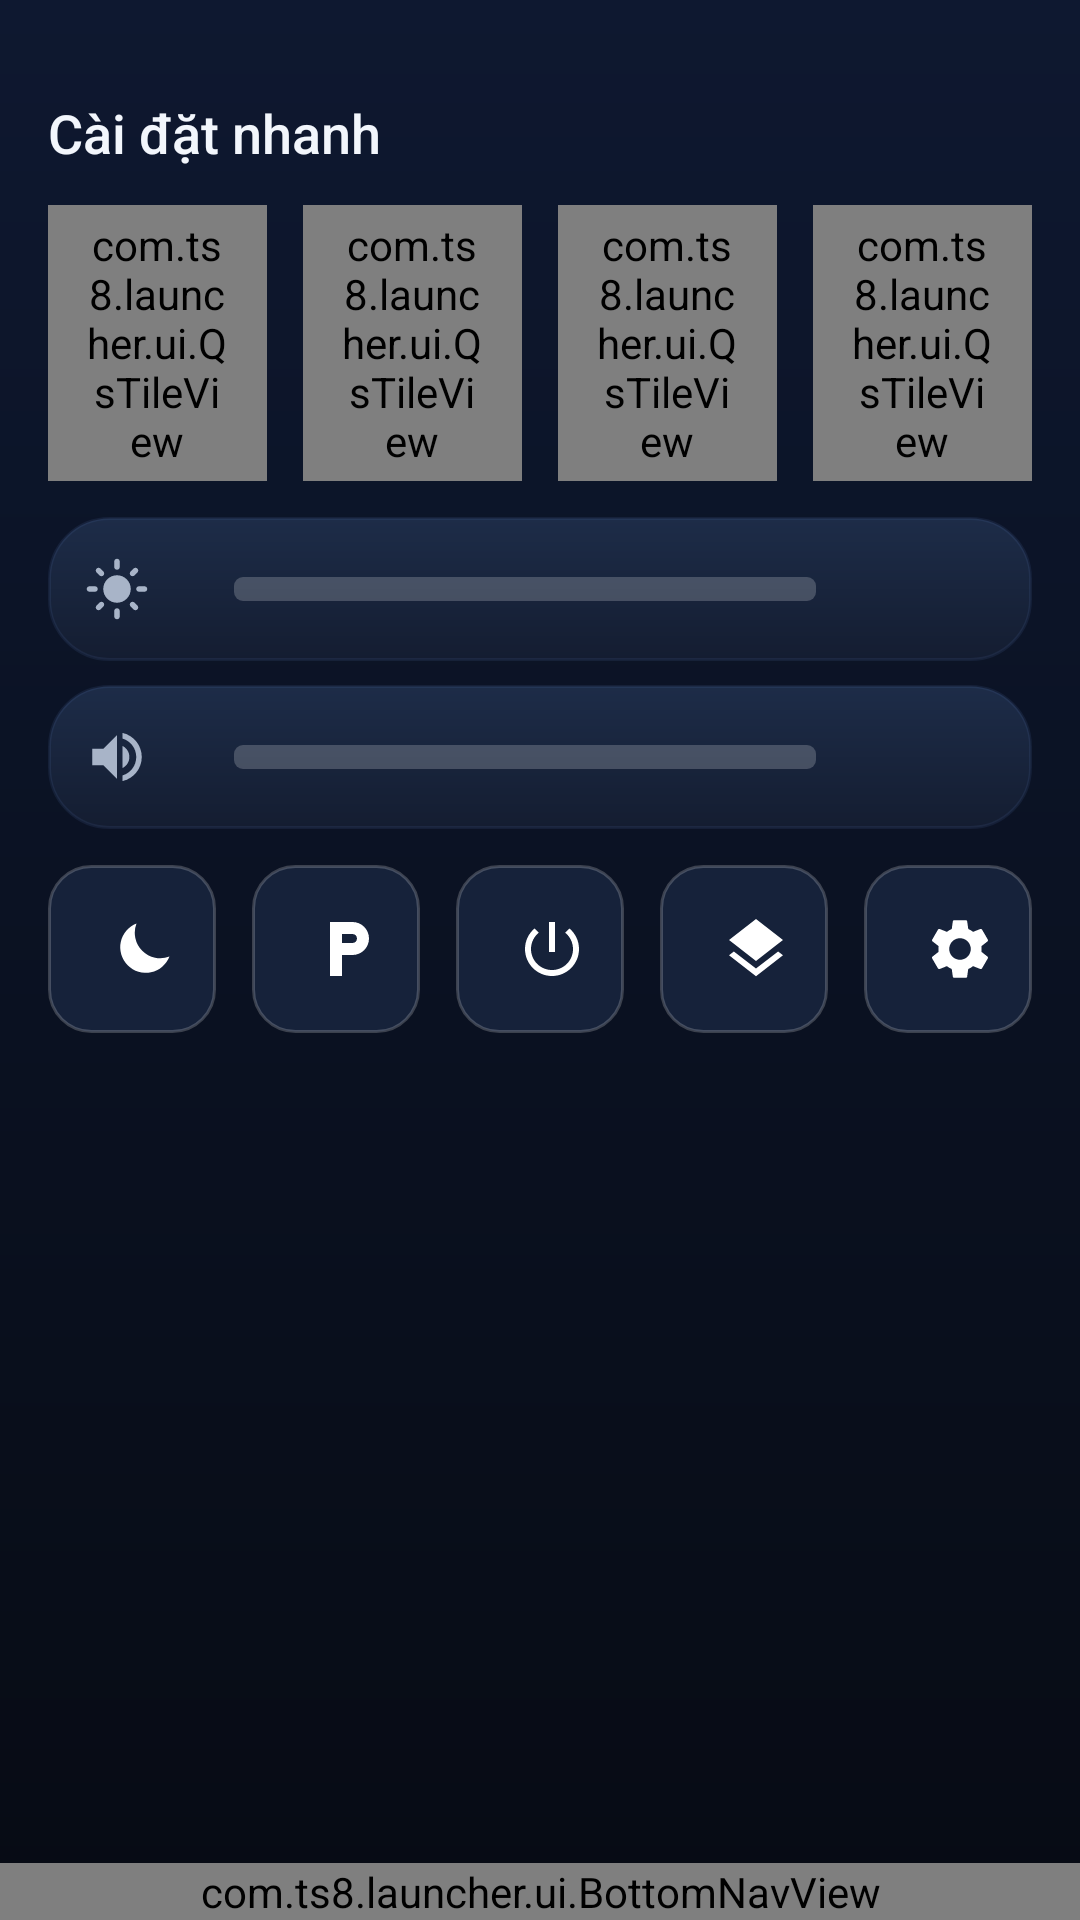

Layout XML and referenced resources for this Android screen:
<!-- AndroidManifest.xml: application theme Theme.Ts8Launcher -->
<!-- res/layout/activity_quick_settings.xml -->
<?xml version="1.0" encoding="utf-8"?>
<androidx.constraintlayout.widget.ConstraintLayout
    xmlns:android="http://schemas.android.com/apk/res/android"
    xmlns:app="http://schemas.android.com/apk/res-auto"
    xmlns:tools="http://schemas.android.com/tools"
    android:layout_width="match_parent"
    android:layout_height="match_parent"
    android:background="@drawable/bg_screen">

    
    <TextView
        android:id="@+id/qsTitle"
        android:layout_width="wrap_content"
        android:layout_height="wrap_content"
        android:layout_marginStart="@dimen/screen_pad"
        android:layout_marginTop="@dimen/vendor_bar_inset"
        android:textColor="@color/text_primary"
        android:textSize="@dimen/text_title"
        android:fontFamily="sans-serif-medium"
        android:text="@string/qs_title"
        app:layout_constraintTop_toTopOf="parent"
        app:layout_constraintStart_toStartOf="parent" />

    <TextView
        android:id="@+id/qsNote"
        android:layout_width="0dp"
        android:layout_height="wrap_content"
        android:layout_marginStart="@dimen/gap"
        android:layout_marginEnd="@dimen/screen_pad"
        android:maxLines="1"
        android:ellipsize="end"
        android:textColor="@color/text_tertiary"
        android:textSize="@dimen/text_caption"
        android:visibility="gone"
        tools:visibility="visible"
        tools:text="Mục mờ cần quyền hệ thống"
        app:layout_constraintTop_toTopOf="@id/qsTitle"
        app:layout_constraintBottom_toBottomOf="@id/qsTitle"
        app:layout_constraintStart_toEndOf="@id/qsTitle"
        app:layout_constraintEnd_toEndOf="parent" />

    
    <LinearLayout
        android:id="@+id/toggleRow"
        android:layout_width="0dp"
        android:layout_height="wrap_content"
        android:layout_marginStart="@dimen/screen_pad"
        android:layout_marginEnd="@dimen/screen_pad"
        android:layout_marginTop="@dimen/gap"
        android:orientation="horizontal"
        android:baselineAligned="false"
        app:layout_constraintTop_toBottomOf="@id/qsTitle"
        app:layout_constraintStart_toStartOf="parent"
        app:layout_constraintEnd_toEndOf="parent">

        <com.ts8.launcher.ui.QsTileView
            android:id="@+id/tileWifi"
            style="@style/QsTile"
            app:qsIcon="@drawable/ic_wifi"
            app:qsLabel="@string/qs_wifi" />

        <com.ts8.launcher.ui.QsTileView
            android:id="@+id/tileBluetooth"
            style="@style/QsTile"
            android:layout_marginStart="@dimen/gap"
            app:qsIcon="@drawable/ic_bluetooth"
            app:qsLabel="@string/qs_bluetooth" />

        <com.ts8.launcher.ui.QsTileView
            android:id="@+id/tileMobile"
            style="@style/QsTile"
            android:layout_marginStart="@dimen/gap"
            app:qsIcon="@drawable/ic_signal"
            app:qsLabel="@string/qs_mobile_data" />

        <com.ts8.launcher.ui.QsTileView
            android:id="@+id/tileTheme"
            style="@style/QsTile"
            android:layout_marginStart="@dimen/gap"
            app:qsIcon="@drawable/ic_moon"
            app:qsLabel="@string/qs_theme" />
    </LinearLayout>

    
    <LinearLayout
        android:id="@+id/brightnessRow"
        android:layout_width="0dp"
        android:layout_height="@dimen/qs_slider_height"
        android:layout_marginStart="@dimen/screen_pad"
        android:layout_marginEnd="@dimen/screen_pad"
        android:layout_marginTop="@dimen/gap"
        android:orientation="horizontal"
        android:gravity="center_vertical"
        android:paddingStart="@dimen/gap"
        android:paddingEnd="@dimen/gap"
        android:background="@drawable/bg_card_raised"
        app:layout_constraintTop_toBottomOf="@id/toggleRow"
        app:layout_constraintStart_toStartOf="parent"
        app:layout_constraintEnd_toEndOf="parent">

        <ImageView
            android:id="@+id/brightnessIcon"
            android:layout_width="22dp"
            android:layout_height="22dp"
            android:src="@drawable/ic_brightness"
            app:tint="@color/text_secondary"
            android:contentDescription="@string/qs_brightness" />

        
        <SeekBar
            android:id="@+id/brightnessSlider"
            android:layout_width="0dp"
            android:layout_height="wrap_content"
            android:layout_weight="1"
            android:layout_marginStart="@dimen/gap"
            android:progressDrawable="@drawable/progress_music"
            android:thumb="@drawable/seek_thumb" />

        <TextView
            android:id="@+id/brightnessValue"
            android:layout_width="44dp"
            android:layout_height="wrap_content"
            android:gravity="center"
            android:textColor="@color/text_secondary"
            android:textSize="@dimen/text_caption"
            tools:text="70%" />
    </LinearLayout>

    <LinearLayout
        android:id="@+id/volumeRow"
        android:layout_width="0dp"
        android:layout_height="@dimen/qs_slider_height"
        android:layout_marginStart="@dimen/screen_pad"
        android:layout_marginEnd="@dimen/screen_pad"
        android:layout_marginTop="@dimen/gap_small"
        android:orientation="horizontal"
        android:gravity="center_vertical"
        android:paddingStart="@dimen/gap"
        android:paddingEnd="@dimen/gap"
        android:background="@drawable/bg_card_raised"
        app:layout_constraintTop_toBottomOf="@id/brightnessRow"
        app:layout_constraintStart_toStartOf="parent"
        app:layout_constraintEnd_toEndOf="parent">

        <ImageView
            android:layout_width="22dp"
            android:layout_height="22dp"
            android:src="@drawable/ic_volume"
            app:tint="@color/text_secondary"
            android:contentDescription="@string/qs_volume" />

        <SeekBar
            android:id="@+id/volumeSlider"
            android:layout_width="0dp"
            android:layout_height="wrap_content"
            android:layout_weight="1"
            android:layout_marginStart="@dimen/gap"
            android:progressDrawable="@drawable/progress_music"
            android:thumb="@drawable/seek_thumb" />

        <TextView
            android:id="@+id/volumeValue"
            android:layout_width="44dp"
            android:layout_height="wrap_content"
            android:gravity="center"
            android:textColor="@color/text_secondary"
            android:textSize="@dimen/text_caption"
            tools:text="24" />
    </LinearLayout>

    
    <LinearLayout
        android:id="@+id/actionRow"
        android:layout_width="0dp"
        android:layout_height="wrap_content"
        android:layout_marginStart="@dimen/screen_pad"
        android:layout_marginEnd="@dimen/screen_pad"
        android:layout_marginTop="@dimen/gap"
        android:orientation="horizontal"
        android:baselineAligned="false"
        app:layout_constraintTop_toBottomOf="@id/volumeRow"
        app:layout_constraintStart_toStartOf="parent"
        app:layout_constraintEnd_toEndOf="parent">

        <Button
            android:id="@+id/btnScreenOff"
            style="@style/Button.Ghost"
            android:layout_width="0dp"
            android:layout_height="56dp"
            android:layout_weight="1"
            android:text="@string/qs_fullscreen"
            android:drawableStart="@drawable/ic_moon"
            android:drawablePadding="@dimen/gap_small" />

        <Button
            android:id="@+id/btnParking"
            style="@style/Button.Ghost"
            android:layout_width="0dp"
            android:layout_height="56dp"
            android:layout_weight="1"
            android:layout_marginStart="@dimen/gap"
            android:text="@string/qs_parking_mode"
            android:drawableStart="@drawable/ic_parking"
            android:drawablePadding="@dimen/gap_small" />

        <Button
            android:id="@+id/btnRestart"
            style="@style/Button.Ghost"
            android:layout_width="0dp"
            android:layout_height="56dp"
            android:layout_weight="1"
            android:layout_marginStart="@dimen/gap"
            android:text="@string/qs_restart"
            android:drawableStart="@drawable/ic_power"
            android:drawablePadding="@dimen/gap_small" />

        <Button
            android:id="@+id/btnMapManagement"
            style="@style/Button.Ghost"
            android:layout_width="0dp"
            android:layout_height="56dp"
            android:layout_weight="1"
            android:layout_marginStart="@dimen/gap"
            android:text="@string/map_management"
            android:drawableStart="@drawable/ic_layers"
            android:drawablePadding="@dimen/gap_small" />

        <Button
            android:id="@+id/btnSettings"
            style="@style/Button.Ghost"
            android:layout_width="0dp"
            android:layout_height="56dp"
            android:layout_weight="1"
            android:layout_marginStart="@dimen/gap"
            android:text="@string/qs_settings"
            android:drawableStart="@drawable/ic_settings"
            android:drawablePadding="@dimen/gap_small" />
    </LinearLayout>

    <com.ts8.launcher.ui.BottomNavView
        android:id="@+id/bottomNav"
        android:layout_width="0dp"
        android:layout_height="wrap_content"
        app:layout_constraintBottom_toBottomOf="parent"
        app:layout_constraintStart_toStartOf="parent"
        app:layout_constraintEnd_toEndOf="parent" />
</androidx.constraintlayout.widget.ConstraintLayout>
<!-- resources referenced by this layout -->
<resources>
  <color name="text_primary">#FFF2F6FC</color>
  <color name="text_secondary">#FFA8B4C8</color>
  <color name="text_tertiary">#FF8B9AB3</color>
  <dimen name="gap">12dp</dimen>
  <dimen name="gap_small">8dp</dimen>
  <dimen name="qs_slider_height">48dp</dimen>
  <dimen name="screen_pad">16dp</dimen>
  <dimen name="text_caption">12sp</dimen>
  <dimen name="text_title">18sp</dimen>
  <dimen name="vendor_bar_inset">32dp</dimen>
  <!-- drawable bg_screen (drawable) -->
  <?xml version="1.0" encoding="utf-8"?>
  <shape xmlns:android="http://schemas.android.com/apk/res/android"
      android:shape="rectangle">
      <gradient
          android:angle="270"
          android:startColor="@color/bg_wash_top"
          android:endColor="@color/bg_root"
          android:type="linear" />
  </shape>
  <!-- drawable ic_layers (drawable) -->
  <?xml version="1.0" encoding="utf-8"?>
  <vector xmlns:android="http://schemas.android.com/apk/res/android"
      android:width="24dp"
      android:height="24dp"
      android:viewportWidth="24"
      android:viewportHeight="24">
      <path
          android:fillColor="@android:color/white"
          android:pathData="M11.99,18.54l-7.37,-5.73L3,14.07l9,7 9,-7 -1.63,-1.27 -7.38,5.74zM12,16l7.36,-5.73L21,9l-9,-7 -9,7 1.63,1.27L12,16z" />
  </vector>
  <!-- drawable ic_moon (drawable) -->
  <?xml version="1.0" encoding="utf-8"?>
  <vector xmlns:android="http://schemas.android.com/apk/res/android"
      android:width="24dp"
      android:height="24dp"
      android:viewportWidth="24"
      android:viewportHeight="24">
      <path
          android:fillColor="@android:color/white"
          android:pathData="M20.5,14.5A8.5,8.5 0 0,1 9.5,3.5 8.5,8.5 0 1,0 20.5,14.5Z" />
  </vector>
  <!-- drawable ic_parking (drawable) -->
  <?xml version="1.0" encoding="utf-8"?>
  <vector xmlns:android="http://schemas.android.com/apk/res/android"
      android:width="24dp"
      android:height="24dp"
      android:viewportWidth="24"
      android:viewportHeight="24">
      <path
          android:fillColor="@android:color/white"
          android:pathData="M6,3h7.5C16.54,3 19,5.46 19,8.5S16.54,14 13.5,14H10v7H6V3zM10,7v3h3.5C14.33,10 15,9.33 15,8.5S14.33,7 13.5,7H10z" />
  </vector>
  <!-- drawable ic_signal (drawable) -->
  <?xml version="1.0" encoding="utf-8"?>
  <vector xmlns:android="http://schemas.android.com/apk/res/android"
      android:width="24dp"
      android:height="24dp"
      android:viewportWidth="24"
      android:viewportHeight="24">
      <path
          android:fillColor="@android:color/white"
          android:pathData="M2,22h20V2z" />
  </vector>
  <string name="map_management">Quản lý bản đồ</string>
  <string name="qs_bluetooth">Bluetooth</string>
  <string name="qs_brightness">Độ sáng</string>
  <string name="qs_fullscreen">Màn hình tối</string>
  <string name="qs_mobile_data">Dữ liệu 4G</string>
  <string name="qs_parking_mode">Chế độ đỗ xe</string>
  <string name="qs_restart">Khởi động lại</string>
  <string name="qs_settings">Cài đặt</string>
  <string name="qs_theme">Chế độ tối</string>
  <string name="qs_title">Cài đặt nhanh</string>
  <string name="qs_volume">Âm lượng</string>
  <string name="qs_wifi">Wi-Fi</string>
  <color name="surface_raised_top">#FF1D2C48</color>
  <color name="surface_raised_bottom">#FF141D31</color>
  <dimen name="card_border">1dp</dimen>
  <color name="surface_card_border">#1F5B7FB8</color>
  <dimen name="card_radius">20dp</dimen>
  <color name="bg_wash_top">#FF0E1830</color>
  <color name="bg_root">#FF070B14</color>
  <color name="divider_strong">#33FFFFFF</color>
  <color name="accent">#FF3B82F6</color>
  <dimen name="text_body">14sp</dimen>
  <dimen name="qs_tile_height">92dp</dimen>
  <color name="surface_chip">#FF1B2740</color>
  <dimen name="card_radius_small">14dp</dimen>
  <color name="surface_card_raised">#FF16223A</color>
</resources>
